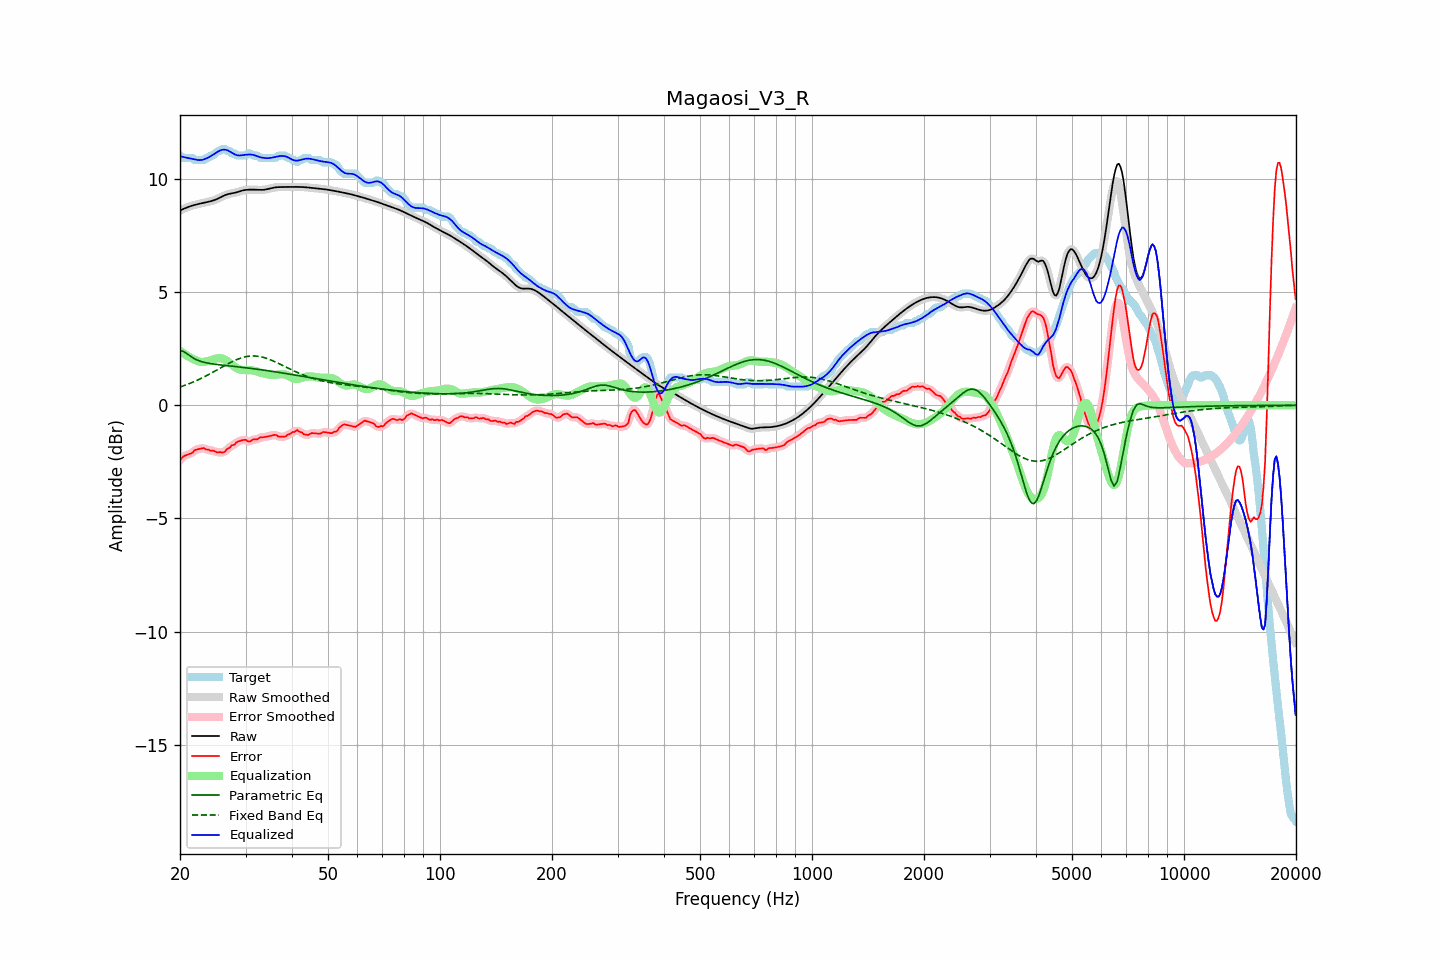

The table this chart was drawn from, first rows:
frequency, raw, error, smoothed, error_smoothed, equalization, parametric_eq, fixed_band_eq, equalized_raw, equalized_smoothed, target
20.00, 8.60, -2.43, 8.60, -2.42, 2.40, 2.41, 0.81, 11.00, 11.00, 11.03
20.20, 8.63, -2.34, 8.63, -2.34, 2.35, 2.40, 0.83, 10.98, 10.98, 10.98
20.40, 8.67, -2.26, 8.67, -2.28, 2.30, 2.38, 0.85, 10.97, 10.97, 10.93
20.61, 8.70, -2.23, 8.70, -2.23, 2.25, 2.34, 0.88, 10.95, 10.95, 10.93
20.81, 8.73, -2.20, 8.73, -2.19, 2.21, 2.30, 0.91, 10.93, 10.93, 10.93
21.02, 8.75, -2.17, 8.76, -2.17, 2.16, 2.24, 0.93, 10.92, 10.92, 10.93
21.23, 8.78, -2.15, 8.78, -2.15, 2.12, 2.19, 0.96, 10.91, 10.90, 10.93
21.44, 8.80, -2.12, 8.80, -2.11, 2.09, 2.14, 0.99, 10.89, 10.89, 10.93
21.66, 8.83, -2.08, 8.83, -2.06, 2.05, 2.10, 1.02, 10.88, 10.88, 10.91
21.87, 8.85, -1.99, 8.85, -2.01, 2.02, 2.06, 1.05, 10.86, 10.86, 10.84
22.09, 8.86, -1.96, 8.86, -1.97, 1.98, 2.02, 1.08, 10.85, 10.85, 10.83
22.31, 8.88, -1.95, 8.88, -1.94, 1.95, 1.99, 1.12, 10.83, 10.83, 10.83
22.54, 8.90, -1.93, 8.90, -1.93, 1.93, 1.96, 1.15, 10.83, 10.83, 10.83
22.76, 8.91, -1.91, 8.91, -1.91, 1.92, 1.94, 1.18, 10.83, 10.83, 10.83
22.99, 8.93, -1.90, 8.93, -1.90, 1.91, 1.92, 1.22, 10.84, 10.84, 10.83
23.22, 8.94, -1.89, 8.94, -1.91, 1.92, 1.90, 1.25, 10.86, 10.86, 10.83
23.45, 8.96, -1.95, 8.96, -1.93, 1.93, 1.88, 1.29, 10.89, 10.89, 10.91
23.69, 8.97, -1.95, 8.97, -1.96, 1.95, 1.87, 1.33, 10.92, 10.92, 10.93
23.92, 8.99, -1.97, 8.99, -1.98, 1.97, 1.85, 1.36, 10.96, 10.96, 10.96
24.16, 9.01, -2.01, 9.01, -1.99, 1.99, 1.84, 1.40, 11.00, 11.00, 11.02
24.40, 9.03, -2.00, 9.03, -2.00, 2.01, 1.83, 1.44, 11.04, 11.04, 11.03
24.65, 9.05, -2.01, 9.05, -2.02, 2.03, 1.82, 1.48, 11.09, 11.09, 11.06
24.89, 9.08, -2.05, 9.08, -2.05, 2.05, 1.81, 1.52, 11.13, 11.13, 11.13
25.14, 9.11, -2.08, 9.11, -2.07, 2.07, 1.80, 1.56, 11.18, 11.18, 11.19
25.39, 9.14, -2.09, 9.14, -2.08, 2.08, 1.79, 1.60, 11.22, 11.22, 11.23
25.65, 9.18, -2.06, 9.18, -2.09, 2.08, 1.78, 1.64, 11.25, 11.25, 11.24
25.91, 9.21, -2.09, 9.21, -2.09, 2.07, 1.77, 1.68, 11.28, 11.28, 11.30
26.16, 9.25, -2.08, 9.25, -2.07, 2.04, 1.77, 1.72, 11.29, 11.29, 11.33
26.43, 9.28, -2.04, 9.28, -2.03, 2.01, 1.76, 1.76, 11.29, 11.29, 11.32
26.69, 9.30, -1.95, 9.30, -1.97, 1.97, 1.75, 1.80, 11.27, 11.27, 11.25
26.96, 9.33, -1.90, 9.33, -1.91, 1.92, 1.74, 1.84, 11.25, 11.25, 11.23
27.23, 9.34, -1.88, 9.34, -1.84, 1.86, 1.74, 1.87, 11.21, 11.21, 11.22
27.50, 9.36, -1.77, 9.36, -1.81, 1.81, 1.73, 1.91, 11.16, 11.16, 11.13
27.77, 9.37, -1.76, 9.37, -1.76, 1.75, 1.72, 1.95, 11.12, 11.12, 11.13
28.05, 9.38, -1.73, 9.38, -1.70, 1.70, 1.71, 1.98, 11.08, 11.08, 11.11
28.33, 9.40, -1.64, 9.40, -1.66, 1.65, 1.70, 2.01, 11.05, 11.05, 11.04
28.62, 9.42, -1.61, 9.42, -1.61, 1.61, 1.70, 2.04, 11.04, 11.04, 11.03
28.90, 9.44, -1.58, 9.45, -1.58, 1.59, 1.69, 2.06, 11.03, 11.03, 11.03
29.19, 9.47, -1.56, 9.47, -1.56, 1.57, 1.68, 2.09, 11.04, 11.04, 11.03
29.48, 9.49, -1.54, 9.49, -1.54, 1.56, 1.67, 2.11, 11.05, 11.05, 11.03
29.78, 9.50, -1.53, 9.50, -1.53, 1.55, 1.66, 2.13, 11.06, 11.06, 11.03
30.08, 9.51, -1.53, 9.51, -1.55, 1.55, 1.66, 2.15, 11.07, 11.07, 11.04
30.38, 9.52, -1.58, 9.52, -1.58, 1.55, 1.65, 2.16, 11.07, 11.07, 11.10
30.68, 9.52, -1.60, 9.52, -1.59, 1.55, 1.64, 2.17, 11.08, 11.08, 11.13
30.99, 9.52, -1.59, 9.52, -1.57, 1.55, 1.63, 2.18, 11.07, 11.07, 11.11
31.30, 9.52, -1.52, 9.52, -1.54, 1.54, 1.62, 2.18, 11.07, 11.07, 11.05
31.61, 9.52, -1.50, 9.52, -1.52, 1.53, 1.61, 2.18, 11.05, 11.05, 11.03
31.93, 9.52, -1.51, 9.52, -1.50, 1.51, 1.60, 2.17, 11.03, 11.03, 11.03
32.24, 9.52, -1.51, 9.52, -1.49, 1.49, 1.59, 2.17, 11.00, 11.00, 11.03
32.57, 9.51, -1.46, 9.51, -1.46, 1.46, 1.58, 2.16, 10.98, 10.98, 10.97
32.89, 9.51, -1.42, 9.51, -1.43, 1.44, 1.57, 2.15, 10.95, 10.95, 10.93
33.22, 9.51, -1.41, 9.51, -1.41, 1.43, 1.56, 2.13, 10.94, 10.94, 10.93
33.55, 9.52, -1.41, 9.52, -1.40, 1.41, 1.55, 2.11, 10.93, 10.93, 10.93
33.89, 9.53, -1.40, 9.53, -1.40, 1.39, 1.54, 2.09, 10.92, 10.92, 10.93
34.23, 9.54, -1.39, 9.54, -1.39, 1.37, 1.53, 2.07, 10.91, 10.91, 10.93
34.57, 9.56, -1.37, 9.56, -1.37, 1.36, 1.52, 2.04, 10.91, 10.91, 10.93
34.92, 9.58, -1.35, 9.58, -1.35, 1.35, 1.51, 2.02, 10.92, 10.92, 10.93
35.27, 9.59, -1.33, 9.59, -1.33, 1.34, 1.50, 1.99, 10.93, 10.93, 10.93
35.62, 9.61, -1.32, 9.61, -1.31, 1.34, 1.49, 1.96, 10.95, 10.95, 10.93
35.97, 9.62, -1.31, 9.62, -1.31, 1.34, 1.48, 1.92, 10.97, 10.96, 10.93
... 635 more rows
